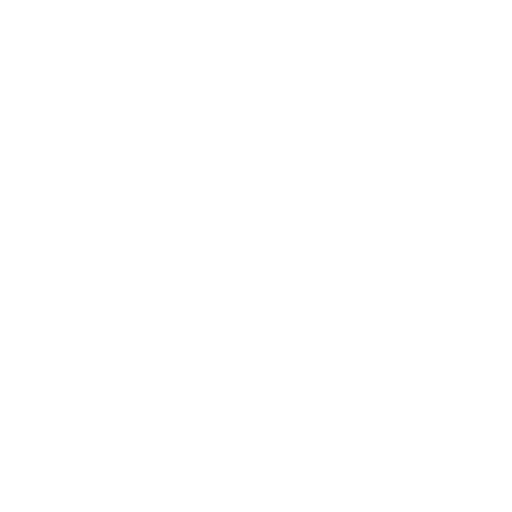
t = 0.00 s
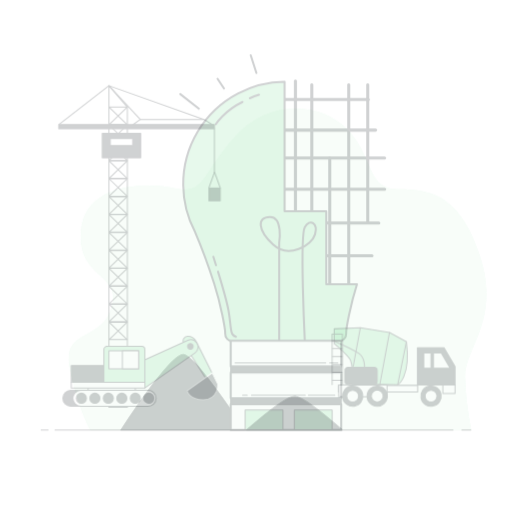
t = 0.25 s
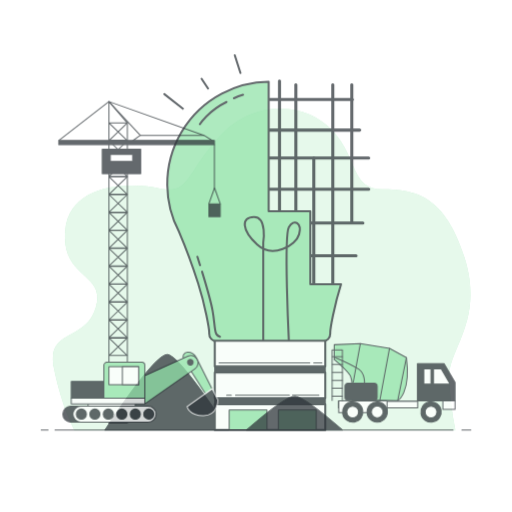
t = 0.50 s
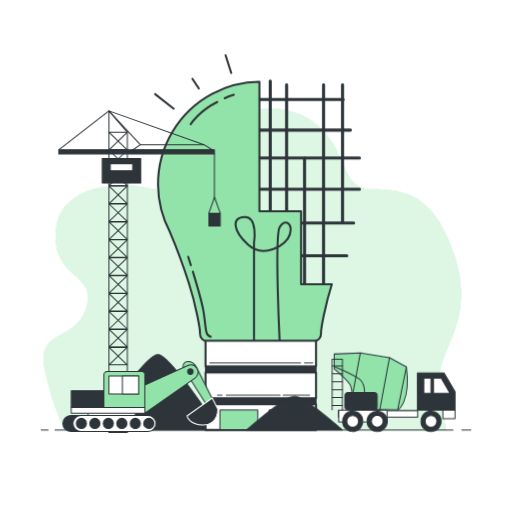
t = 0.75 s
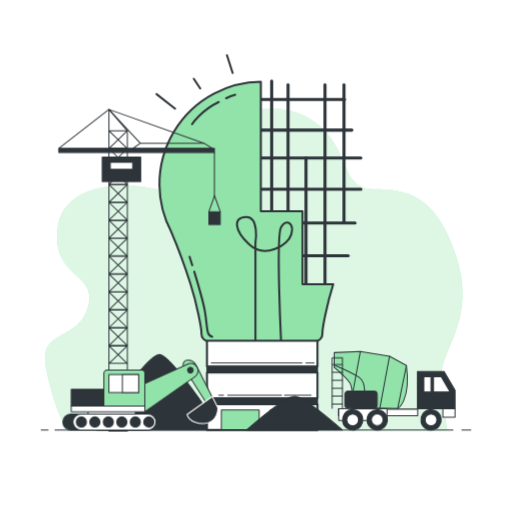
t = 1.00 s

The animated SVG that drew these frames (rendered in a browser with its animation timeline set to each time). Animation: 3 CSS @keyframes rules; one cycle of 1.00 s.

<svg class="animated" id="freepik_stories-create" xmlns="http://www.w3.org/2000/svg" viewBox="0 0 500 500" version="1.1" xmlns:xlink="http://www.w3.org/1999/xlink" xmlns:svgjs="http://svgjs.com/svgjs"><style>svg#freepik_stories-create:not(.animated) .animable {opacity: 0;}svg#freepik_stories-create.animated #freepik--background-simple--inject-3 {animation: 1s 1 forwards cubic-bezier(.36,-0.01,.5,1.38) slideRight;animation-delay: 0s;}svg#freepik_stories-create.animated #freepik--Bulb--inject-3 {animation: 1s 1 forwards cubic-bezier(.36,-0.01,.5,1.38) slideRight;animation-delay: 0s;}svg#freepik_stories-create.animated #freepik--Ground--inject-3 {animation: 1s 1 forwards cubic-bezier(.36,-0.01,.5,1.38) fadeIn;animation-delay: 0s;}svg#freepik_stories-create.animated #freepik--Trucks--inject-3 {animation: 1s 1 forwards cubic-bezier(.36,-0.01,.5,1.38) slideDown;animation-delay: 0s;}            @keyframes slideRight {                0% {                    opacity: 0;                    transform: translateX(30px);                }                100% {                    opacity: 1;                    transform: translateX(0);                }            }                    @keyframes fadeIn {                0% {                    opacity: 0;                }                100% {                    opacity: 1;                }            }                    @keyframes slideDown {                0% {                    opacity: 0;                    transform: translateY(-30px);                }                100% {                    opacity: 1;                    transform: translateY(0);                }            }        </style><g id="freepik--background-simple--inject-3" style="transform-origin: 247.782px 262.883px 0px;" class="animable"><path d="M436.94,419.9H65S53.19,400,45,360s30.84-25.4,40.82-59.88-33.56-27.21-29.93-74.39,63.5-48.08,92.53-41.73,25.4-15.42,59-51.71,84.37-32.66,109.77-4.53,17.23,57.15,49,57.15S427,191.29,446,252.07s-15.77,88.56-15.14,116A300.58,300.58,0,0,0,436.94,419.9Z" style="fill: rgb(146, 227, 169); transform-origin: 247.782px 262.883px 0px;" id="elqmuyf1wwys" class="animable"></path><g id="elig2l3t7xbo8"><path d="M436.94,419.9H65S53.19,400,45,360s30.84-25.4,40.82-59.88-33.56-27.21-29.93-74.39,63.5-48.08,92.53-41.73,25.4-15.42,59-51.71,84.37-32.66,109.77-4.53,17.23,57.15,49,57.15S427,191.29,446,252.07s-15.77,88.56-15.14,116A300.58,300.58,0,0,0,436.94,419.9Z" style="fill: rgb(255, 255, 255); opacity: 0.7; transform-origin: 247.782px 262.883px 0px;" class="animable"></path></g></g><g id="freepik--Bulb--inject-3" style="transform-origin: 223.62px 236.92px 0px;" class="animable"><path d="M215.41,419.9c-9.11-13.87-48-72.19-59.38-73.75-11.09-1.52-50.5,57.45-61.16,73.75Z" style="fill: rgb(46, 53, 58); stroke: rgb(46, 53, 58); stroke-linecap: round; stroke-linejoin: round; transform-origin: 155.14px 383.011px 0px;" id="elnlvi3qjqch" class="animable"></path><line x1="265.28" y1="79.13" x2="265.28" y2="213.62" style="fill: none; stroke: rgb(46, 53, 58); stroke-linecap: round; stroke-linejoin: round; stroke-width: 3px; transform-origin: 265.28px 146.375px 0px;" id="eltnigq6qz3n8" class="animable"></line><line x1="281.26" y1="82.74" x2="281.26" y2="213.62" style="fill: none; stroke: rgb(46, 53, 58); stroke-linecap: round; stroke-linejoin: round; stroke-width: 3px; transform-origin: 281.26px 148.18px 0px;" id="eljsnm2nj5zo" class="animable"></line><line x1="298.78" y1="154.36" x2="298.78" y2="281.13" style="fill: none; stroke: rgb(46, 53, 58); stroke-linecap: round; stroke-linejoin: round; stroke-width: 3px; transform-origin: 298.78px 217.745px 0px;" id="eladym7brqcwu" class="animable"></line><line x1="317.33" y1="82.74" x2="317.33" y2="281.13" style="fill: none; stroke: rgb(46, 53, 58); stroke-linecap: round; stroke-linejoin: round; stroke-width: 3px; transform-origin: 317.33px 181.935px 0px;" id="elje6cefgec9q" class="animable"></line><line x1="335.88" y1="82.74" x2="335.88" y2="217.23" style="fill: none; stroke: rgb(46, 53, 58); stroke-linecap: round; stroke-linejoin: round; stroke-width: 3px; transform-origin: 335.88px 149.985px 0px;" id="elctzs9ymk4bg" class="animable"></line><line x1="251.37" y1="97.16" x2="336.4" y2="97.16" style="fill: none; stroke: rgb(46, 53, 58); stroke-linecap: round; stroke-linejoin: round; stroke-width: 3px; transform-origin: 293.885px 97.16px 0px;" id="el14f9h9afhwoc" class="animable"></line><line x1="251.37" y1="127.05" x2="343.58" y2="127.05" style="fill: none; stroke: rgb(46, 53, 58); stroke-linecap: round; stroke-linejoin: round; stroke-width: 3px; transform-origin: 297.475px 127.05px 0px;" id="elyot9ujif0i" class="animable"></line><line x1="249.83" y1="154.36" x2="352.37" y2="154.36" style="fill: none; stroke: rgb(46, 53, 58); stroke-linecap: round; stroke-linejoin: round; stroke-width: 3px; transform-origin: 301.1px 154.36px 0px;" id="elzjm7iiain6l" class="animable"></line><line x1="248.28" y1="184.77" x2="352.37" y2="184.77" style="fill: none; stroke: rgb(46, 53, 58); stroke-linecap: round; stroke-linejoin: round; stroke-width: 3px; transform-origin: 300.325px 184.77px 0px;" id="elw8znuwgdvv" class="animable"></line><line x1="267.86" y1="217.74" x2="346.7" y2="217.74" style="fill: none; stroke: rgb(46, 53, 58); stroke-linecap: round; stroke-linejoin: round; stroke-width: 3px; transform-origin: 307.28px 217.74px 0px;" id="elcj3l6lam4z8" class="animable"></line><line x1="288.47" y1="249.69" x2="340" y2="249.69" style="fill: none; stroke: rgb(46, 53, 58); stroke-linecap: round; stroke-linejoin: round; stroke-width: 3px; transform-origin: 314.235px 249.69px 0px;" id="elhugwya6epju" class="animable"></line><line x1="152.81" y1="91.9" x2="171" y2="106.14" style="fill: none; stroke: rgb(46, 53, 58); stroke-linecap: round; stroke-linejoin: round; stroke-width: 2px; transform-origin: 161.905px 99.02px 0px;" id="el5cx3ryvyj0f" class="animable"></line><line x1="189.19" y1="76.88" x2="195.52" y2="86.37" style="fill: none; stroke: rgb(46, 53, 58); stroke-linecap: round; stroke-linejoin: round; stroke-width: 2px; transform-origin: 192.355px 81.625px 0px;" id="elytwk3zykcj" class="animable"></line><line x1="221.62" y1="53.94" x2="227.16" y2="71.34" style="fill: none; stroke: rgb(46, 53, 58); stroke-linecap: round; stroke-linejoin: round; stroke-width: 2px; transform-origin: 224.39px 62.64px 0px;" id="elz9amc8gidt9" class="animable"></line><path d="M325.4,277.54h-30V206.21H254.7V79.88a100,100,0,0,0-87.42,146.73c3.26,7.59,10.92,26.18,18.59,50.22,7.09,22.19,10.79,44.5,10.79,47.87,0,.33,0,.67,0,1a7.48,7.48,0,0,0,7.47,7.74H307.38a7.49,7.49,0,0,0,7.47-7.74c0-.36,0-.7,0-1C314.83,321.37,318.46,299.49,325.4,277.54Z" style="fill: rgb(146, 227, 169); stroke: rgb(46, 53, 58); stroke-linecap: round; stroke-linejoin: round; stroke-width: 2px; transform-origin: 240.544px 206.66px 0px;" id="elspp4byjo6h" class="animable"></path><path d="M220.81,96a80.31,80.31,0,0,1,8.89-3.39" style="fill: none; stroke: rgb(46, 53, 58); stroke-linecap: round; stroke-linejoin: round; stroke-width: 2px; transform-origin: 225.255px 94.305px 0px;" id="el742ipx7ixvs" class="animable"></path><path d="M187.51,121.34s8.15-13,26.06-21.75" style="fill: none; stroke: rgb(46, 53, 58); stroke-linecap: round; stroke-linejoin: round; stroke-width: 2px; transform-origin: 200.54px 110.465px 0px;" id="el5vzpqzoovc4" class="animable"></path><path d="M189.65,265.26c3.71,12.12,8.62,28.91,10.32,38.29,2.88,15.82,1,24,7.2,25.41" style="fill: none; stroke: rgb(46, 53, 58); stroke-linecap: round; stroke-linejoin: round; stroke-width: 2px; transform-origin: 198.41px 297.11px 0px;" id="elwaag28h5x1" class="animable"></path><path d="M185.11,250.8s1,3.25,2.61,8.23" style="fill: none; stroke: rgb(46, 53, 58); stroke-linecap: round; stroke-linejoin: round; stroke-width: 2px; transform-origin: 186.415px 254.915px 0px;" id="el42umg4z6bjh" class="animable"></path><path d="M249.42,332.47v-95.6s4-25-9-25-12,13,3,27,38,1,41-10-5-16-10-7,0,111,0,111" style="fill: none; stroke: rgb(46, 53, 58); stroke-linecap: round; stroke-linejoin: round; stroke-width: 2px; transform-origin: 258.221px 272.37px 0px;" id="elw1f2htzeqt" class="animable"></path><rect x="202.08" y="332.86" width="107.91" height="25.04" style="fill: rgb(255, 255, 255); stroke: rgb(46, 53, 58); stroke-linecap: round; stroke-linejoin: round; stroke-width: 2px; transform-origin: 256.035px 345.38px 0px;" id="elqg51xcr24t" class="animable"></rect><rect x="202.08" y="363.86" width="107.91" height="25.04" style="fill: rgb(255, 255, 255); stroke: rgb(46, 53, 58); stroke-linecap: round; stroke-linejoin: round; stroke-width: 2px; transform-origin: 256.035px 376.38px 0px;" id="elrohopd4b0ei" class="animable"></rect><rect x="202.08" y="357.9" width="107.91" height="5.96" style="fill: rgb(46, 53, 58); stroke: rgb(46, 53, 58); stroke-linecap: round; stroke-linejoin: round; transform-origin: 256.035px 360.88px 0px;" id="el6np6dltkkq" class="animable"></rect><rect x="202.08" y="394.86" width="107.91" height="25.04" style="fill: rgb(255, 255, 255); stroke: rgb(46, 53, 58); stroke-linecap: round; stroke-linejoin: round; stroke-width: 2px; transform-origin: 256.035px 407.38px 0px;" id="elif2l1v1xb2d" class="animable"></rect><line x1="298.7" y1="354.55" x2="306.72" y2="354.55" style="fill: none; stroke: rgb(46, 53, 58); stroke-linecap: round; stroke-linejoin: round; transform-origin: 302.71px 354.55px 0px;" id="ela1hq82payc" class="animable"></line><line x1="206.32" y1="354.55" x2="294.84" y2="354.55" style="fill: none; stroke: rgb(46, 53, 58); stroke-linecap: round; stroke-linejoin: round; transform-origin: 250.58px 354.55px 0px;" id="el5aerzg29qoa" class="animable"></line><line x1="277.9" y1="386.04" x2="303.75" y2="386.04" style="fill: none; stroke: rgb(46, 53, 58); stroke-linecap: round; stroke-linejoin: round; transform-origin: 290.825px 386.04px 0px;" id="eli8518uzld5" class="animable"></line><line x1="222.34" y1="386.04" x2="274.93" y2="386.04" style="fill: none; stroke: rgb(46, 53, 58); stroke-linecap: round; stroke-linejoin: round; transform-origin: 248.635px 386.04px 0px;" id="el2rb419n410a" class="animable"></line><line x1="213.73" y1="386.04" x2="218.18" y2="386.04" style="fill: none; stroke: rgb(46, 53, 58); stroke-linecap: round; stroke-linejoin: round; transform-origin: 215.955px 386.04px 0px;" id="elv8g15hlv7bs" class="animable"></line><rect x="202.08" y="388.9" width="107.91" height="5.96" style="fill: rgb(46, 53, 58); stroke: rgb(46, 53, 58); stroke-linecap: round; stroke-linejoin: round; transform-origin: 256.035px 391.88px 0px;" id="elweoipixxthb" class="animable"></rect><rect x="216.13" y="400.35" width="36.94" height="19.23" style="fill: rgb(146, 227, 169); stroke: rgb(46, 53, 58); stroke-linecap: round; stroke-linejoin: round; transform-origin: 234.6px 409.965px 0px;" id="elozu59hkwiw" class="animable"></rect><rect x="264.2" y="400.35" width="36.94" height="19.23" style="fill: rgb(146, 227, 169); stroke: rgb(46, 53, 58); stroke-linecap: round; stroke-linejoin: round; transform-origin: 282.67px 409.965px 0px;" id="el8pt007f4y8w" class="animable"></rect></g><g id="freepik--Ground--inject-3" style="transform-origin: 250px 403.393px 0px;" class="animable"><path d="M334.37,419.9c-7.08-6.21-37.31-32.32-46.11-33-8.62-.69-39.22,25.72-47.5,33Z" style="fill: rgb(46, 53, 58); stroke: rgb(46, 53, 58); stroke-linecap: round; stroke-linejoin: round; transform-origin: 287.565px 403.393px 0px;" id="elu2za7lh4xr" class="animable"></path><line x1="451.08" y1="419.9" x2="459.76" y2="419.9" style="fill: rgb(255, 255, 255); stroke: rgb(46, 53, 58); stroke-linecap: round; stroke-linejoin: round; transform-origin: 455.42px 419.9px 0px;" id="el4iux5s28qzx" class="animable"></line><line x1="53.74" y1="419.9" x2="442.4" y2="419.9" style="fill: rgb(255, 255, 255); stroke: rgb(46, 53, 58); stroke-linecap: round; stroke-linejoin: round; transform-origin: 248.07px 419.9px 0px;" id="elcpib9tqhp4" class="animable"></line><line x1="40.24" y1="419.9" x2="46.99" y2="419.9" style="fill: rgb(255, 255, 255); stroke: rgb(46, 53, 58); stroke-linecap: round; stroke-linejoin: round; transform-origin: 43.615px 419.9px 0px;" id="elhz6js64ff6" class="animable"></line></g><g id="freepik--Trucks--inject-3" style="transform-origin: 250.87px 263.87px 0px;" class="animable"><polygon points="433.61 362.83 407.66 362.83 407.66 399.23 418.41 399.23 433.61 399.23 444.37 399.23 444.37 381.03 433.61 362.83" style="fill: rgb(46, 53, 58); stroke: rgb(46, 53, 58); stroke-linecap: round; stroke-linejoin: round; transform-origin: 426.015px 381.03px 0px;" id="eljt1cpvnhg" class="animable"></polygon><rect x="432.48" y="399.23" width="11.89" height="8.27" style="fill: rgb(255, 255, 255); stroke: rgb(46, 53, 58); stroke-linecap: round; stroke-linejoin: round; transform-origin: 438.425px 403.365px 0px;" id="elxsj6kmv84mq" class="animable"></rect><path d="M388.37,398.82s13-7,8.5-42l-16.5-9-28.5-4.5-25.5,1v14.5s14.5,12.5,16,16.5a27.72,27.72,0,0,1,1.5,8.5v14Z" style="fill: rgb(146, 227, 169); stroke: rgb(46, 53, 58); stroke-linecap: round; stroke-linejoin: round; transform-origin: 362.093px 371.07px 0px;" id="el4vzzpfnn9gb" class="animable"></path><line x1="396.87" y1="356.82" x2="388.37" y2="398.82" style="fill: none; stroke: rgb(46, 53, 58); stroke-linecap: round; stroke-linejoin: round; transform-origin: 392.62px 377.82px 0px;" id="elah2qh99dbyb" class="animable"></line><line x1="380.37" y1="347.82" x2="370.87" y2="398.82" style="fill: none; stroke: rgb(46, 53, 58); stroke-linecap: round; stroke-linejoin: round; transform-origin: 375.62px 373.32px 0px;" id="elhb1no7wwkd" class="animable"></line><line x1="351.87" y1="343.32" x2="344.87" y2="381.32" style="fill: none; stroke: rgb(46, 53, 58); stroke-linecap: round; stroke-linejoin: round; transform-origin: 348.37px 362.32px 0px;" id="elx136ksc6ry" class="animable"></line><path d="M327.37,356.82s16.5,7,23,11.5,5.5,14,5.5,14" style="fill: none; stroke: rgb(46, 53, 58); stroke-linecap: round; stroke-linejoin: round; transform-origin: 341.648px 369.57px 0px;" id="el6rzh87x0w6n" class="animable"></path><rect x="330.36" y="399.49" width="77.53" height="6.5" style="fill: rgb(255, 255, 255); stroke: rgb(46, 53, 58); stroke-linecap: round; stroke-linejoin: round; transform-origin: 369.125px 402.74px 0px;" id="el4sho0bbfylu" class="animable"></rect><polygon points="423.37 382.82 439.56 382.82 430.87 367.82 423.37 367.82 423.37 382.82" style="fill: rgb(255, 255, 255); stroke: rgb(46, 53, 58); stroke-linecap: round; stroke-linejoin: round; transform-origin: 431.465px 375.32px 0px;" id="el00o5vrptrlho" class="animable"></polygon><rect x="413.87" y="367.82" width="7" height="15" style="fill: rgb(255, 255, 255); stroke: rgb(46, 53, 58); stroke-linecap: round; stroke-linejoin: round; transform-origin: 417.37px 375.32px 0px;" id="elht9hqsgwf6r" class="animable"></rect><rect x="330.77" y="399.23" width="47.2" height="11.27" style="fill: rgb(255, 255, 255); stroke: rgb(46, 53, 58); stroke-linecap: round; stroke-linejoin: round; transform-origin: 354.37px 404.865px 0px;" id="elzjia81vww0h" class="animable"></rect><g id="elg0u4jzdky4g"><circle cx="420.9" cy="409.98" r="9.93" style="fill: rgb(46, 53, 58); stroke: rgb(46, 53, 58); stroke-linecap: round; stroke-linejoin: round; transform-origin: 420.9px 409.98px 0px; transform: rotate(-10.24deg);" class="animable"></circle></g><circle cx="420.9" cy="409.98" r="5.79" style="fill: rgb(255, 255, 255); stroke: rgb(46, 53, 58); stroke-linecap: round; stroke-linejoin: round; transform-origin: 420.9px 409.98px 0px;" id="elobjxulrmlr" class="animable"></circle><g id="elvapi83zaz1k"><circle cx="344.4" cy="409.98" r="9.93" style="fill: rgb(46, 53, 58); stroke: rgb(46, 53, 58); stroke-linecap: round; stroke-linejoin: round; transform-origin: 344.4px 409.98px 0px; transform: rotate(-10.04deg);" class="animable"></circle></g><circle cx="344.4" cy="409.98" r="5.79" style="fill: rgb(255, 255, 255); stroke: rgb(46, 53, 58); stroke-linecap: round; stroke-linejoin: round; transform-origin: 344.4px 409.98px 0px;" id="elbdqig3qc02p" class="animable"></circle><g id="elwydadkjmynb"><circle cx="368.37" cy="409.98" r="9.93" style="fill: rgb(46, 53, 58); stroke: rgb(46, 53, 58); stroke-linecap: round; stroke-linejoin: round; transform-origin: 368.37px 409.98px 0px; transform: rotate(-42.56deg);" class="animable"></circle></g><circle cx="368.37" cy="409.98" r="5.79" style="fill: rgb(255, 255, 255); stroke: rgb(46, 53, 58); stroke-linecap: round; stroke-linejoin: round; transform-origin: 368.37px 409.98px 0px;" id="el8f8a3yykckx" class="animable"></circle><rect x="336.87" y="381.82" width="31.5" height="17" rx="3.25" style="fill: rgb(46, 53, 58); stroke: rgb(46, 53, 58); stroke-linecap: round; stroke-linejoin: round; transform-origin: 352.62px 390.32px 0px;" id="elq0frzow4v5p" class="animable"></rect><polyline points="324.37 398.82 324.37 349.37 334.37 349.37 334.37 398.82" style="fill: none; stroke: rgb(46, 53, 58); stroke-linecap: round; stroke-linejoin: round; transform-origin: 329.37px 374.095px 0px;" id="el4ljb7nwu9lc" class="animable"></polyline><line x1="324.44" y1="355.92" x2="334.26" y2="355.92" style="fill: none; stroke: rgb(46, 53, 58); stroke-linecap: round; stroke-linejoin: round; transform-origin: 329.35px 355.92px 0px;" id="el9s33nd97p2a" class="animable"></line><line x1="324.44" y1="363.64" x2="334.26" y2="363.64" style="fill: none; stroke: rgb(46, 53, 58); stroke-linecap: round; stroke-linejoin: round; transform-origin: 329.35px 363.64px 0px;" id="eld8f2d0kj7e" class="animable"></line><line x1="324.44" y1="371.36" x2="334.26" y2="371.36" style="fill: none; stroke: rgb(46, 53, 58); stroke-linecap: round; stroke-linejoin: round; transform-origin: 329.35px 371.36px 0px;" id="el4dd35p74ggh" class="animable"></line><line x1="324.44" y1="379.09" x2="334.26" y2="379.09" style="fill: none; stroke: rgb(46, 53, 58); stroke-linecap: round; stroke-linejoin: round; transform-origin: 329.35px 379.09px 0px;" id="elnr6epb2n6in" class="animable"></line><line x1="324.44" y1="386.81" x2="334.26" y2="386.81" style="fill: none; stroke: rgb(46, 53, 58); stroke-linecap: round; stroke-linejoin: round; transform-origin: 329.35px 386.81px 0px;" id="el89vf27z5308" class="animable"></line><line x1="324.44" y1="394.53" x2="334.26" y2="394.53" style="fill: none; stroke: rgb(46, 53, 58); stroke-linecap: round; stroke-linejoin: round; transform-origin: 329.35px 394.53px 0px;" id="elqjagfoh8luo" class="animable"></line><polygon points="124.36 420.87 106.36 420.87 106.36 106.87 124.36 127.8 124.36 420.87" style="fill: none; stroke: rgb(46, 53, 58); stroke-linecap: round; stroke-linejoin: round; transform-origin: 115.36px 263.87px 0px;" id="elrvzniiyi3i" class="animable"></polygon><polygon points="106.54 354.87 124.19 354.87 106.54 337.8 124.19 337.8 106.54 354.87" style="fill: none; stroke: rgb(46, 53, 58); stroke-linecap: round; stroke-linejoin: round; transform-origin: 115.365px 346.335px 0px;" id="el6n07jrqul69" class="animable"></polygon><polygon points="106.54 337.37 124.19 337.37 106.54 320.3 124.19 320.3 106.54 337.37" style="fill: none; stroke: rgb(46, 53, 58); stroke-linecap: round; stroke-linejoin: round; transform-origin: 115.365px 328.835px 0px;" id="el4wb1mukrb9" class="animable"></polygon><polygon points="106.54 319.87 124.19 319.87 106.54 302.8 124.19 302.8 106.54 319.87" style="fill: none; stroke: rgb(46, 53, 58); stroke-linecap: round; stroke-linejoin: round; transform-origin: 115.365px 311.335px 0px;" id="elvwowyiptulc" class="animable"></polygon><polygon points="106.54 302.37 124.19 302.37 106.54 285.3 124.19 285.3 106.54 302.37" style="fill: none; stroke: rgb(46, 53, 58); stroke-linecap: round; stroke-linejoin: round; transform-origin: 115.365px 293.835px 0px;" id="el3p39e704s4x" class="animable"></polygon><polygon points="106.54 284.87 124.19 284.87 106.54 267.8 124.19 267.8 106.54 284.87" style="fill: none; stroke: rgb(46, 53, 58); stroke-linecap: round; stroke-linejoin: round; transform-origin: 115.365px 276.335px 0px;" id="elifnt1s14mi" class="animable"></polygon><polygon points="106.54 267.37 124.19 267.37 106.54 250.3 124.19 250.3 106.54 267.37" style="fill: none; stroke: rgb(46, 53, 58); stroke-linecap: round; stroke-linejoin: round; transform-origin: 115.365px 258.835px 0px;" id="el207d92t3foy" class="animable"></polygon><polygon points="106.54 249.87 124.19 249.87 106.54 232.8 124.19 232.8 106.54 249.87" style="fill: none; stroke: rgb(46, 53, 58); stroke-linecap: round; stroke-linejoin: round; transform-origin: 115.365px 241.335px 0px;" id="elvpnhjxikmnk" class="animable"></polygon><polygon points="106.54 232.37 124.19 232.37 106.54 215.3 124.19 215.3 106.54 232.37" style="fill: none; stroke: rgb(46, 53, 58); stroke-linecap: round; stroke-linejoin: round; transform-origin: 115.365px 223.835px 0px;" id="elao01wde1ccp" class="animable"></polygon><polygon points="106.54 214.87 124.19 214.87 106.54 197.8 124.19 197.8 106.54 214.87" style="fill: none; stroke: rgb(46, 53, 58); stroke-linecap: round; stroke-linejoin: round; transform-origin: 115.365px 206.335px 0px;" id="elhs3hnqqfkof" class="animable"></polygon><polygon points="106.54 197.37 124.19 197.37 106.54 180.3 124.19 180.3 106.54 197.37" style="fill: none; stroke: rgb(46, 53, 58); stroke-linecap: round; stroke-linejoin: round; transform-origin: 115.365px 188.835px 0px;" id="el8nte475tjix" class="animable"></polygon><polygon points="106.54 179.87 124.19 179.87 106.54 162.8 124.19 162.8 106.54 179.87" style="fill: none; stroke: rgb(46, 53, 58); stroke-linecap: round; stroke-linejoin: round; transform-origin: 115.365px 171.335px 0px;" id="elp56ixlx7jq" class="animable"></polygon><polygon points="106.54 162.37 124.19 162.37 106.54 145.3 124.19 145.3 106.54 162.37" style="fill: none; stroke: rgb(46, 53, 58); stroke-linecap: round; stroke-linejoin: round; transform-origin: 115.365px 153.835px 0px;" id="elbti70dnpkjd" class="animable"></polygon><polygon points="106.54 144.87 124.19 144.87 106.54 127.8 124.19 127.8 106.54 144.87" style="fill: none; stroke: rgb(46, 53, 58); stroke-linecap: round; stroke-linejoin: round; transform-origin: 115.365px 136.335px 0px;" id="elmx9aq6ey37f" class="animable"></polygon><polygon points="207.93 145.34 199.21 139.85 136.98 139.85 129.38 145.34 207.93 145.34" style="fill: none; stroke: rgb(46, 53, 58); stroke-linecap: round; stroke-linejoin: round; transform-origin: 168.655px 142.595px 0px;" id="elf25ok0rxute" class="animable"></polygon><rect x="57.37" y="144.87" width="152" height="4" style="fill: rgb(46, 53, 58); stroke: rgb(46, 53, 58); stroke-linecap: round; stroke-linejoin: round; transform-origin: 133.37px 146.87px 0px;" id="elvyojuqb4z5i" class="animable"></rect><polyline points="199.21 139.85 106.36 106.87 136.98 139.85" style="fill: none; stroke: rgb(46, 53, 58); stroke-linecap: round; stroke-linejoin: round; transform-origin: 152.785px 123.36px 0px;" id="elvejlykxb2ui" class="animable"></polyline><line x1="106.37" y1="106.87" x2="57.37" y2="144.87" style="fill: none; stroke: rgb(46, 53, 58); stroke-linecap: round; stroke-linejoin: round; transform-origin: 81.87px 125.87px 0px;" id="eldu44fww0n0a" class="animable"></line><rect x="99.87" y="153.37" width="37.5" height="24" style="fill: rgb(46, 53, 58); stroke: rgb(46, 53, 58); stroke-linecap: round; stroke-linejoin: round; transform-origin: 118.62px 165.37px 0px;" id="elk7tyy6w3fyq" class="animable"></rect><rect x="107.68" y="158.37" width="21.87" height="7" style="fill: rgb(255, 255, 255); stroke: rgb(46, 53, 58); stroke-linecap: round; stroke-linejoin: round; transform-origin: 118.615px 161.87px 0px;" id="elih2a314pp6" class="animable"></rect><line x1="209.37" y1="148.87" x2="209.37" y2="191.99" style="fill: rgb(255, 255, 255); stroke: rgb(46, 53, 58); stroke-linecap: round; stroke-linejoin: round; transform-origin: 209.37px 170.43px 0px;" id="elo1d0j81p1f" class="animable"></line><rect x="203.96" y="206.72" width="11.11" height="12.59" style="fill: rgb(46, 53, 58); stroke: rgb(46, 53, 58); stroke-linecap: round; stroke-linejoin: round; transform-origin: 209.515px 213.015px 0px;" id="eln4cz1lpei0k" class="animable"></rect><polyline points="203.96 206.72 209.52 191.17 215.08 206.72" style="fill: none; stroke: rgb(46, 53, 58); stroke-linecap: round; stroke-linejoin: round; transform-origin: 209.52px 198.945px 0px;" id="elwgqax942tj" class="animable"></polyline><path d="M179.4,358.65l24,37.94,6-4.39-17.66-35.32a9.55,9.55,0,0,0-8.55-5.28h0A4.59,4.59,0,0,0,179.4,358.65Z" style="fill: rgb(146, 227, 169); stroke: rgb(46, 53, 58); stroke-linecap: round; stroke-linejoin: round; transform-origin: 194.042px 374.095px 0px;" id="elgtbhuoceum" class="animable"></path><path d="M207.29,387.26,182.6,404.82s2.2,9.32,16.46,8.77,13.72-15.36,13.72-15.36Z" style="fill: rgb(46, 53, 58); stroke: rgb(255, 255, 255); stroke-linecap: round; stroke-linejoin: round; transform-origin: 197.691px 400.437px 0px;" id="elujt61g3jmr" class="animable"></path><path d="M138.71,375.74l44.72-20.15a7.08,7.08,0,0,1,8.6,2.25h0a7.07,7.07,0,0,1-1.64,10l-48.93,34.25Z" style="fill: rgb(146, 227, 169); stroke: rgb(46, 53, 58); stroke-linecap: round; stroke-linejoin: round; transform-origin: 166.062px 378.528px 0px;" id="elkct4p518bo" class="animable"></path><rect x="86.04" y="400.43" width="46.09" height="7.13" style="fill: rgb(255, 255, 255); stroke: rgb(46, 53, 58); stroke-linecap: round; stroke-linejoin: round; transform-origin: 109.085px 403.995px 0px;" id="elvt05sk37z2" class="animable"></rect><rect x="69.58" y="380.13" width="40.05" height="16.46" style="fill: rgb(46, 53, 58); stroke: rgb(46, 53, 58); stroke-linecap: round; stroke-linejoin: round; transform-origin: 89.605px 388.36px 0px;" id="elx86r2t3w7lc" class="animable"></rect><path d="M104.42,361.47h34a3,3,0,0,1,3,3v32.1a0,0,0,0,1,0,0H101.41a0,0,0,0,1,0,0v-32.1A3,3,0,0,1,104.42,361.47Z" style="fill: rgb(146, 227, 169); stroke: rgb(46, 53, 58); stroke-linecap: round; stroke-linejoin: round; transform-origin: 121.415px 379.02px 0px;" id="elgheg2lf4mlw" class="animable"></path><path d="M69.17,419.9h65.57a7.81,7.81,0,0,0,7.81-7.81h0a7.82,7.82,0,0,0-7.81-7.82H69.17a7.82,7.82,0,0,0-7.81,7.82h0A7.81,7.81,0,0,0,69.17,419.9Z" style="fill: rgb(46, 53, 58); stroke: rgb(46, 53, 58); stroke-linecap: round; stroke-linejoin: round; transform-origin: 101.955px 412.085px 0px;" id="elobof5we6uq" class="animable"></path><path d="M79.05,419.9h65.56a7.82,7.82,0,0,0,7.82-7.81h0a7.82,7.82,0,0,0-7.82-7.82H79.05a7.82,7.82,0,0,0-7.82,7.82h0A7.82,7.82,0,0,0,79.05,419.9Z" style="fill: rgb(255, 255, 255); stroke: rgb(46, 53, 58); stroke-linecap: round; stroke-linejoin: round; transform-origin: 111.83px 412.085px 0px;" id="elvxhzw6o5rpk" class="animable"></path><rect x="69.58" y="396.59" width="71.87" height="5.49" style="fill: rgb(255, 255, 255); stroke: rgb(46, 53, 58); stroke-linecap: round; stroke-linejoin: round; transform-origin: 105.515px 399.335px 0px;" id="elx4gl6af0cg8" class="animable"></rect><path d="M84.4,412.09a4.94,4.94,0,1,1-4.94-4.94A4.94,4.94,0,0,1,84.4,412.09Z" style="fill: rgb(46, 53, 58); stroke: rgb(46, 53, 58); stroke-linecap: round; stroke-linejoin: round; transform-origin: 79.46px 412.09px 0px;" id="el3rf3pyfhrn2" class="animable"></path><circle cx="92.63" cy="412.09" r="4.94" style="fill: rgb(46, 53, 58); stroke: rgb(46, 53, 58); stroke-linecap: round; stroke-linejoin: round; transform-origin: 92.63px 412.09px 0px;" id="elrwzh8udksl" class="animable"></circle><circle cx="105.79" cy="412.09" r="4.94" style="fill: rgb(46, 53, 58); stroke: rgb(46, 53, 58); stroke-linecap: round; stroke-linejoin: round; transform-origin: 105.79px 412.09px 0px;" id="elt1c8dl1z7ar" class="animable"></circle><path d="M123.9,412.09a4.94,4.94,0,1,1-4.94-4.94A4.94,4.94,0,0,1,123.9,412.09Z" style="fill: rgb(46, 53, 58); stroke: rgb(46, 53, 58); stroke-linecap: round; stroke-linejoin: round; transform-origin: 118.96px 412.09px 0px;" id="el8x92gqfuzd7" class="animable"></path><path d="M137.07,412.09a4.94,4.94,0,1,1-4.94-4.94A4.94,4.94,0,0,1,137.07,412.09Z" style="fill: rgb(46, 53, 58); stroke: rgb(46, 53, 58); stroke-linecap: round; stroke-linejoin: round; transform-origin: 132.13px 412.09px 0px;" id="el2j96390m1ia" class="animable"></path><path d="M150.23,412.09a4.94,4.94,0,1,1-4.93-4.94A4.93,4.93,0,0,1,150.23,412.09Z" style="fill: rgb(46, 53, 58); stroke: rgb(46, 53, 58); stroke-linecap: round; stroke-linejoin: round; transform-origin: 145.29px 412.09px 0px;" id="el69hrqq1n7ws" class="animable"></path><path d="M188.64,361.47a2.75,2.75,0,1,0-2.74,2.75A2.74,2.74,0,0,0,188.64,361.47Z" style="fill: rgb(46, 53, 58); stroke: rgb(46, 53, 58); stroke-linecap: round; stroke-linejoin: round; transform-origin: 185.89px 361.47px 0px;" id="ellhxnv3fvgfo" class="animable"></path><rect x="106.34" y="365.86" width="29.08" height="17.56" style="fill: rgb(255, 255, 255); stroke: rgb(46, 53, 58); stroke-linecap: round; stroke-linejoin: round; transform-origin: 120.88px 374.64px 0px;" id="elghjcep9zpm7" class="animable"></rect><rect x="119.51" y="365.86" width="15.91" height="17.56" style="fill: rgb(255, 255, 255); stroke: rgb(46, 53, 58); stroke-linecap: round; stroke-linejoin: round; transform-origin: 127.465px 374.64px 0px;" id="elw9c0alfjyrd" class="animable"></rect></g><defs>     <filter id="active" height="200%">         <feMorphology in="SourceAlpha" result="DILATED" operator="dilate" radius="2"></feMorphology>                <feFlood flood-color="#32DFEC" flood-opacity="1" result="PINK"></feFlood>        <feComposite in="PINK" in2="DILATED" operator="in" result="OUTLINE"></feComposite>        <feMerge>            <feMergeNode in="OUTLINE"></feMergeNode>            <feMergeNode in="SourceGraphic"></feMergeNode>        </feMerge>    </filter>    <filter id="hover" height="200%">        <feMorphology in="SourceAlpha" result="DILATED" operator="dilate" radius="2"></feMorphology>                <feFlood flood-color="#ff0000" flood-opacity="0.5" result="PINK"></feFlood>        <feComposite in="PINK" in2="DILATED" operator="in" result="OUTLINE"></feComposite>        <feMerge>            <feMergeNode in="OUTLINE"></feMergeNode>            <feMergeNode in="SourceGraphic"></feMergeNode>        </feMerge>            <feColorMatrix type="matrix" values="0   0   0   0   0                0   1   0   0   0                0   0   0   0   0                0   0   0   1   0 "></feColorMatrix>    </filter></defs></svg>